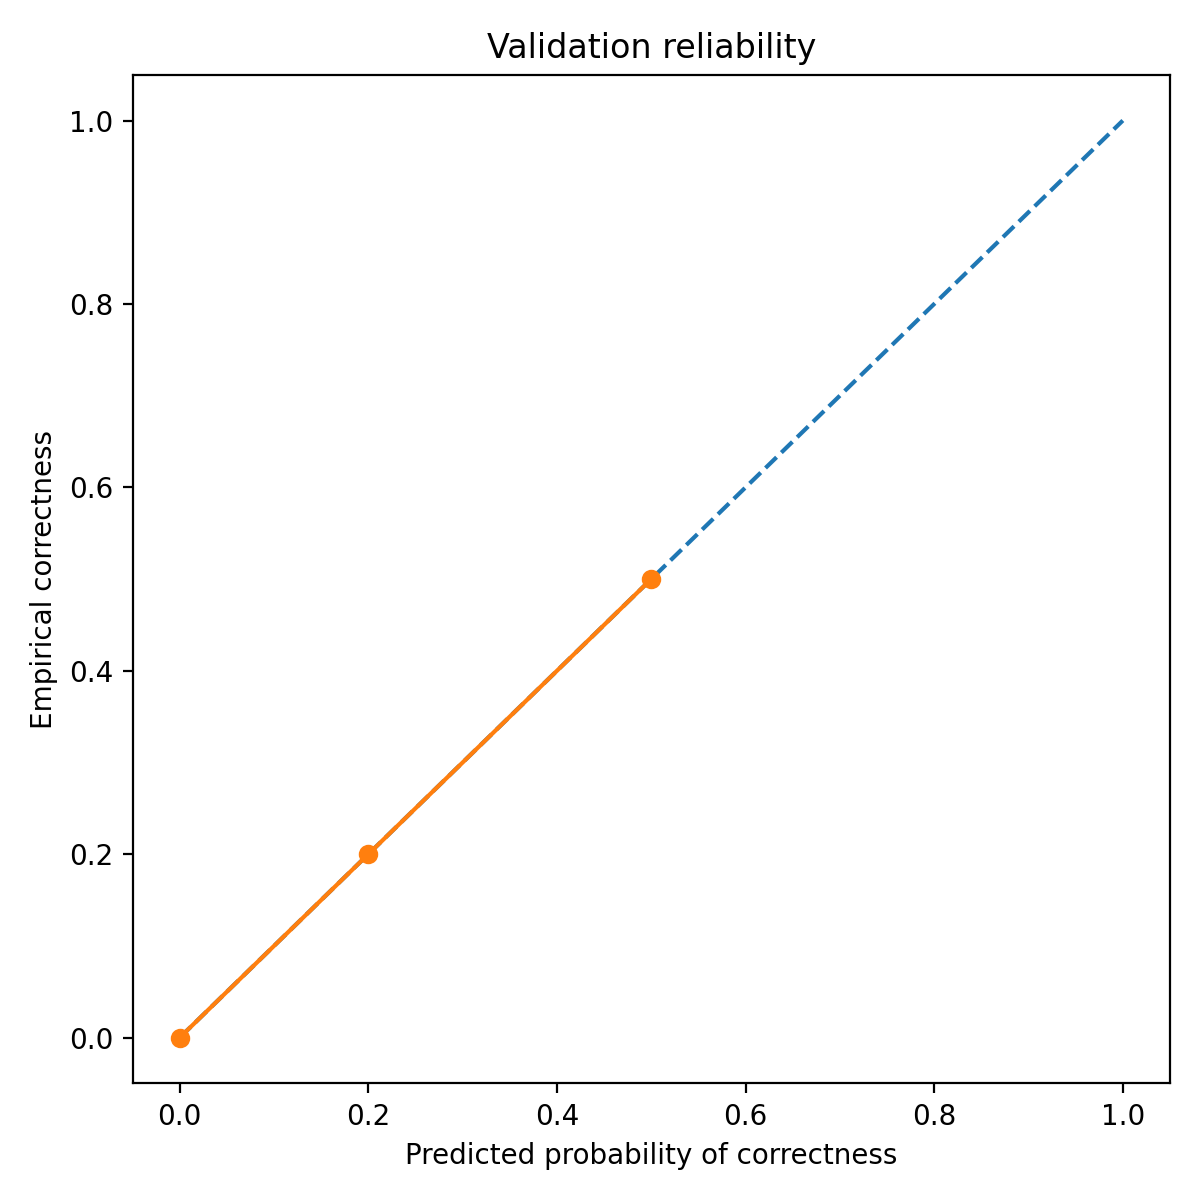

The data file committed next to this chart (first rows):
bin_left, bin_right, count, mean_pred_correct, empirical_correct, empirical_wrong
0.0, 0.1, 489, 0.0, 0.0, 1.0
0.2, 0.3, 5, 0.2, 0.2, 0.8
0.5, 0.6, 6, 0.5, 0.5, 0.5
